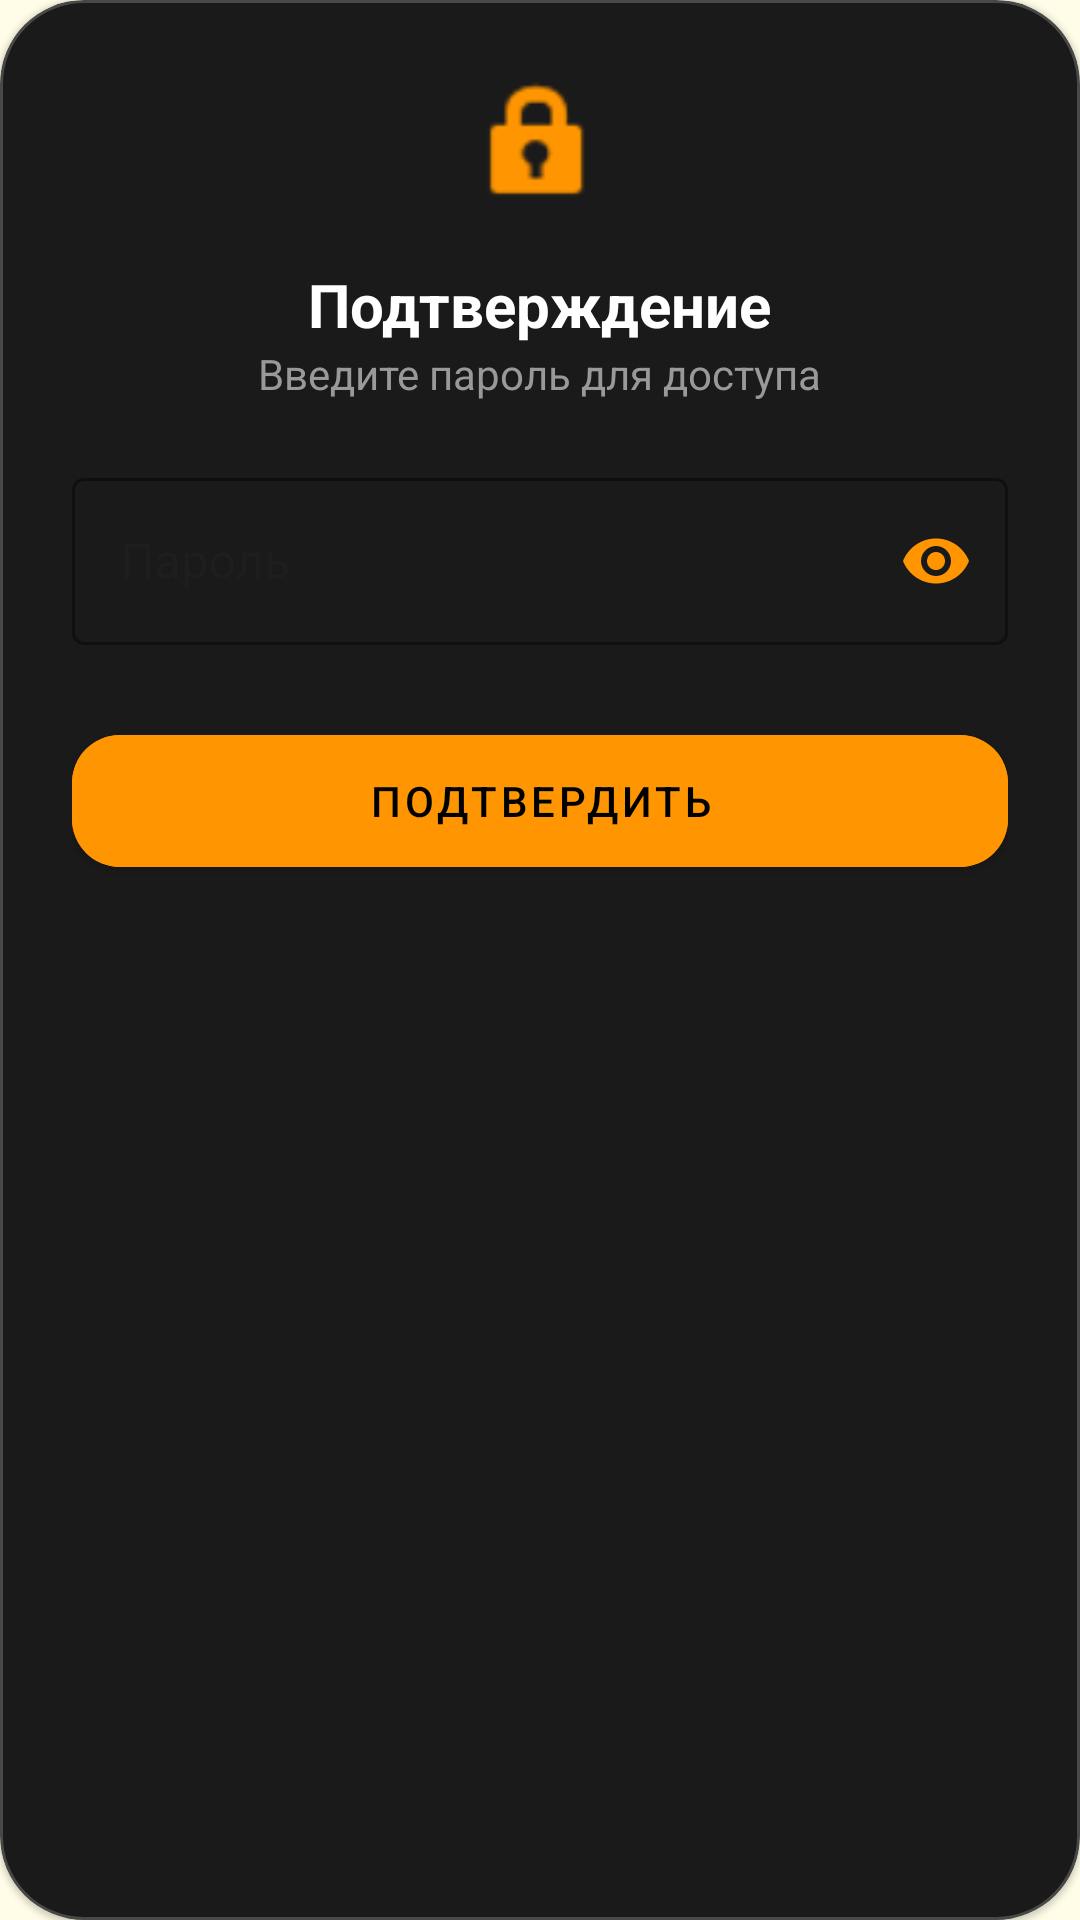

The Android layout XML behind this screen, and the referenced resources:
<!-- AndroidManifest.xml: application theme Theme.OzTrip -->
<!-- res/layout/dialog_confirm_auth.xml -->
<?xml version="1.0" encoding="utf-8"?>
<com.google.android.material.card.MaterialCardView
    xmlns:android="http://schemas.android.com/apk/res/android"
    xmlns:app="http://schemas.android.com/apk/res-auto"
    android:layout_width="match_parent"
    android:layout_height="wrap_content"
    android:layout_margin="20dp"
    app:cardCornerRadius="28dp"
    app:cardBackgroundColor="#1A1A1A"
    app:strokeColor="#33FFFFFF"
    app:strokeWidth="1dp">

    <LinearLayout
        android:layout_width="match_parent"
        android:layout_height="wrap_content"
        android:orientation="vertical"
        android:padding="24dp"
        android:gravity="center">

        <ImageView
            android:layout_width="48dp"
            android:layout_height="48dp"
            android:src="@android:drawable/ic_lock_idle_lock"
            app:tint="#FF9500" />

        <TextView
            android:id="@+id/tvDialogTitle"
            android:layout_width="wrap_content"
            android:layout_height="wrap_content"
            android:layout_marginTop="16dp"
            android:text="@string/text_58"
            android:textColor="?attr/colorSurface"
            android:textSize="20sp"
            android:textStyle="bold" />

        <TextView
            android:layout_width="wrap_content"
            android:layout_height="wrap_content"
            android:text="@string/text_59"
            android:textColor="#999"
            android:textSize="14sp" />

        <com.google.android.material.textfield.TextInputLayout
            android:id="@+id/tilConfirmPass"
            style="@style/Widget.MaterialComponents.TextInputLayout.OutlinedBox"
            android:layout_width="match_parent"
            android:layout_height="wrap_content"
            android:layout_marginTop="20dp"
            app:passwordToggleEnabled="true"
            app:passwordToggleTint="#FF9500"
            app:boxStrokeColor="#FF9500"
            app:hintTextColor="#FF9500"
            android:hint="@string/text_61">

            <com.google.android.material.textfield.TextInputEditText
                android:id="@+id/etConfirmPass"
                android:layout_width="match_parent"
                android:layout_height="wrap_content"
                android:inputType="textPassword"
                android:textColor="#FFF" />
        </com.google.android.material.textfield.TextInputLayout>

        <com.google.android.material.button.MaterialButton
            android:id="@+id/btnConfirmAuth"
            android:layout_width="match_parent"
            android:layout_height="56dp"
            android:layout_marginTop="24dp"
            android:text="@string/text_60"
            android:backgroundTint="#FF9500"
            android:textColor="#000"
            app:cornerRadius="16dp" />

    </LinearLayout>
</com.google.android.material.card.MaterialCardView>
<!-- resources referenced by this layout -->
<resources>
  <string name="text_58">Подтверждение</string>
  <string name="text_59">Введите пароль для доступа</string>
  <string name="text_60">ПОДТВЕРДИТЬ</string>
  <string name="text_61">Пароль</string>
  <style name="Theme.OzTrip" parent="Theme.MaterialComponents.DayNight.NoActionBar">
          
          <item name="colorPrimary">#FF9800</item>
          <item name="colorPrimaryVariant">#E65100</item>
          <item name="colorOnPrimary">#FFFFFF</item>
          <item name="colorSecondary">#FF9800</item>
          <item name="colorSecondaryVariant">#E65100</item>
          <item name="colorOnSecondary">#FFFFFF</item>
  
          
          <item name="android:colorBackground">#FFFDE7</item>
          <item name="colorSurface">#FFFFFF</item>
          <item name="colorOnSurface">#212121</item>
  
          
          <item name="android:textColorPrimary">#212121</item>
          <item name="android:textColorSecondary">#757575</item>
      </style>
</resources>
